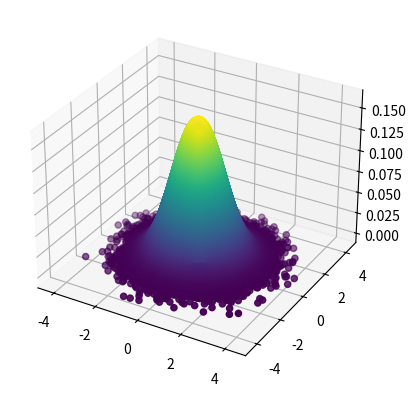
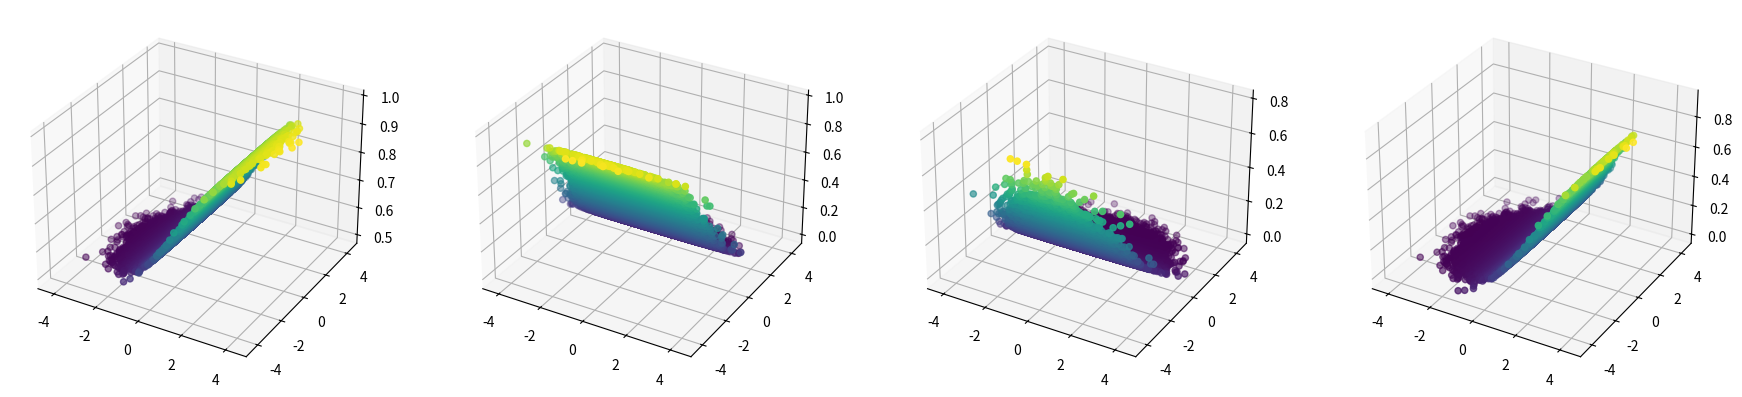

Python code for these plots, in order: (Note: this script raises an exception after producing the figures.)
import seaborn as sns
import matplotlib.pyplot as plt
import numpy as np
import scipy.stats as stats


class XDistGen(object):
    def __init__(self, dist, dim=2):
        self.dim = dim
        self.dist = dist
        
    def __call__(self, samples):
        return self.dist.rvs(size=(samples, self.dim))

    def pdf(self, x):
        return self.dist.pdf(x).prod(axis=1)


class YGen1(object):
    def __init__(self, dim=3):
        self.dim = dim

    def __call__(self, x):
        y = np.zeros((x.shape[0], self.dim))
        y[:, 0] = 1/(1 + np.exp(-x[:, 0] + 1)) / 2 + 0.5
        y[:, 1] = (1 - 1/(1 + np.exp(-x[:, 1] - 1)))
        y[:, 2] = (1 - 1/(1 + np.exp(-x[:, 1] - 3)))
        return y
    
class YGen2(object):
    def __init__(self, dim=3):
        self.dim = dim

    def __call__(self, x):
        y = YGen1(dim=self.dim)(x)
        #y[:, 2] = 1/(1 + np.exp(-(x[:, 0] + x[:, 1])))
        y[:, 2] = 1/(1 + np.exp(-x[:, 0] + 2))
        return y

samples = 100000
x_gen = XDistGen(stats.norm, dim=2)
x = x_gen(samples)
x_prob = x_gen.pdf(x)

fig = plt.figure()
ax = fig.add_subplot(111, projection = '3d')
ax.scatter(x[:,0], x[:,1], x_prob, c=x_prob, cmap='viridis')

y1 = YGen1(dim=3)(x)
y2 = YGen2(dim=3)(x)

fig = plt.figure(figsize=(22, 5))
ax = fig.add_subplot(1, 4, 1, projection='3d')
ax.scatter(x[:,0], x[:,1], y1[:,0], c=y1[:,0], cmap='viridis')
ax = fig.add_subplot(1, 4, 2, projection='3d')
ax.scatter(x[:,0], x[:,1], y1[:,1], c=y1[:,1], cmap='viridis')
ax = fig.add_subplot(1, 4, 3, projection='3d')
ax.scatter(x[:,0], x[:,1], y1[:,2], c=y1[:,2], cmap='viridis')
ax = fig.add_subplot(1, 4, 4, projection='3d')
ax.scatter(x[:,0], x[:,1], y2[:,2], c=y2[:,2], cmap='viridis')

from pathlib import Path
import os
import sys
sys.path.append(os.path.dirname(Path.cwd()))
from src.frank_wolfe import frank_wolfe, select_top_k_np, macro_sqrt_tp_C, macro_f1_C


def get_order(y_proba, classifiers, classifier_weights, seed=0):
    if seed is not None:
        np.random.seed(seed)

    ni = y_proba.shape[0]
    result = np.zeros(y_proba.shape)
    for i in range(ni):
        c = np.random.choice(classifiers.shape[0], p=classifier_weights)
        G = classifiers[c]
        eta_i = y_proba[i]
        u = (eta_i * (G[:,0] - G[:,1] - G[:,2] + G[:,3])) + G[:,1] - G[:,3]
        result[i] = u

    return result


def get_fw_order01(y, utlity_func):
    classifiers, classifiers_weights, meta = frank_wolfe(y, y, utlity_func, max_iters=100, k=1)
    y_pred = get_order(y, classifiers, classifiers_weights, seed=0)
    order = y_pred[:,0] > y_pred[:,1]
    return order, y_pred


order1, y_pred1 = get_fw_order01(y1, macro_f1_C)
order2, y_pred2 = get_fw_order01(y2, macro_f1_C)

y_pred1

y_pred2

fig, axes = plt.subplots(1, 3, figsize=(16.5, 5))
diff = order1 != order2
axes[0].scatter(x[:,0], x[:,1], c=order1, cmap='viridis')
axes[1].scatter(x[:,0], x[:,1], c=order2, cmap='viridis')
axes[2].scatter(x[:,0], x[:,1], c=diff, cmap='viridis')